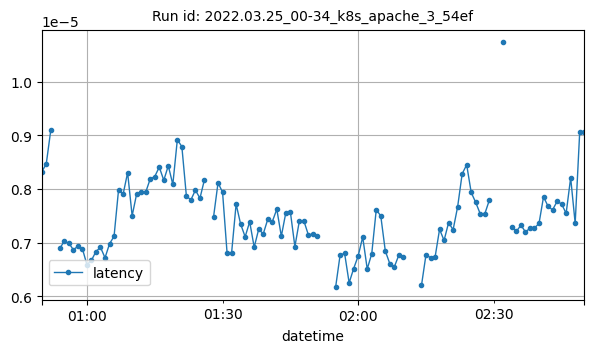

The file beside this chart, header and first rows:
datetime, latency
2022-03-25T00:50:00Z, 8.318706931925488e-06
2022-03-25T00:51:00Z, 8.464071047087522e-06
2022-03-25T00:52:00Z, 9.092138661080809e-06
2022-03-25T00:54:00Z, 6.891769154758731e-06
2022-03-25T00:55:00Z, 7.0271941001704565e-06
2022-03-25T00:56:00Z, 6.988330286466824e-06
2022-03-25T00:57:00Z, 6.866263336618812e-06
2022-03-25T00:58:00Z, 6.93064596917894e-06
2022-03-25T00:59:00Z, 6.885514299131119e-06
2022-03-25T01:00:00Z, 6.587530976982527e-06
2022-03-25T01:01:00Z, 6.6694504770079105e-06
2022-03-25T01:02:00Z, 6.833579868516052e-06
2022-03-25T01:03:00Z, 6.9119067902260605e-06
2022-03-25T01:04:00Z, 6.716008909845768e-06
2022-03-25T01:05:00Z, 6.977201155690102e-06
2022-03-25T01:06:00Z, 7.11679634261732e-06
2022-03-25T01:07:00Z, 7.988154133663901e-06
2022-03-25T01:08:00Z, 7.898516223230815e-06
2022-03-25T01:09:00Z, 8.303964351104994e-06
2022-03-25T01:10:00Z, 7.499420191415191e-06
2022-03-25T01:11:00Z, 7.908504898539706e-06
2022-03-25T01:12:00Z, 7.940691092360827e-06
2022-03-25T01:13:00Z, 7.938189678881542e-06
2022-03-25T01:14:00Z, 8.187073315401903e-06
2022-03-25T01:15:00Z, 8.230648039507252e-06
2022-03-25T01:16:00Z, 8.406739038491763e-06
2022-03-25T01:17:00Z, 8.16125946668693e-06
2022-03-25T01:18:00Z, 8.431105282015503e-06
2022-03-25T01:19:00Z, 8.08272771963369e-06
2022-03-25T01:20:00Z, 8.918977628929596e-06
2022-03-25T01:21:00Z, 8.786629795940875e-06
2022-03-25T01:22:00Z, 7.865672492194134e-06
2022-03-25T01:23:00Z, 7.796179410281364e-06
2022-03-25T01:24:00Z, 7.977730421059031e-06
2022-03-25T01:25:00Z, 7.825884982931623e-06
2022-03-25T01:26:00Z, 8.174085710016143e-06
2022-03-25T01:28:00Z, 7.473257578671251e-06
2022-03-25T01:29:00Z, 8.11353415808118e-06
2022-03-25T01:30:00Z, 7.938680628555848e-06
2022-03-25T01:31:00Z, 6.805226284495046e-06
2022-03-25T01:32:00Z, 6.8073727968200315e-06
2022-03-25T01:33:00Z, 7.716836183605295e-06
2022-03-25T01:34:00Z, 7.343447488917743e-06
2022-03-25T01:35:00Z, 7.108296820081675e-06
2022-03-25T01:36:00Z, 7.387290891766806e-06
2022-03-25T01:37:00Z, 6.913900343572828e-06
2022-03-25T01:38:00Z, 7.251127490262335e-06
2022-03-25T01:39:00Z, 7.160944560484693e-06
2022-03-25T01:40:00Z, 7.434548693971469e-06
2022-03-25T01:41:00Z, 7.3892507579792265e-06
2022-03-25T01:42:00Z, 7.621817463816919e-06
2022-03-25T01:43:00Z, 7.118936895742571e-06
2022-03-25T01:44:00Z, 7.558314117361447e-06
2022-03-25T01:45:00Z, 7.571124365140309e-06
2022-03-25T01:46:00Z, 6.924538731965011e-06
2022-03-25T01:47:00Z, 7.408544148718765e-06
2022-03-25T01:48:00Z, 7.401365159681801e-06
2022-03-25T01:49:00Z, 7.137785733106711e-06
2022-03-25T01:50:00Z, 7.1660877564252715e-06
2022-03-25T01:51:00Z, 7.120612611927112e-06
... 50 more rows
